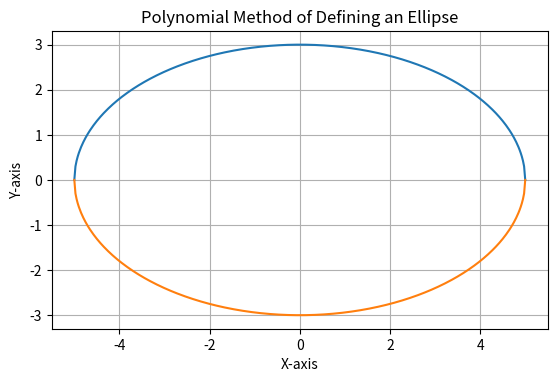

This figure's Python source:

import numpy as np
import matplotlib.pyplot as plt

# Ellipse parameters
a = 5   # Semi-major axis
b = 3   # Semi-minor axis

x = np.linspace(-a, a, 400)
y_upper = b * np.sqrt(1 - (x**2 / a**2))
y_lower = -b * np.sqrt(1 - (x**2 / a**2))

plt.plot(x, y_upper)
plt.plot(x, y_lower)
plt.gca().set_aspect('equal', adjustable='box')
plt.title("Polynomial Method of Defining an Ellipse")
plt.xlabel("X-axis")
plt.ylabel("Y-axis")
plt.grid(True)
plt.show()
